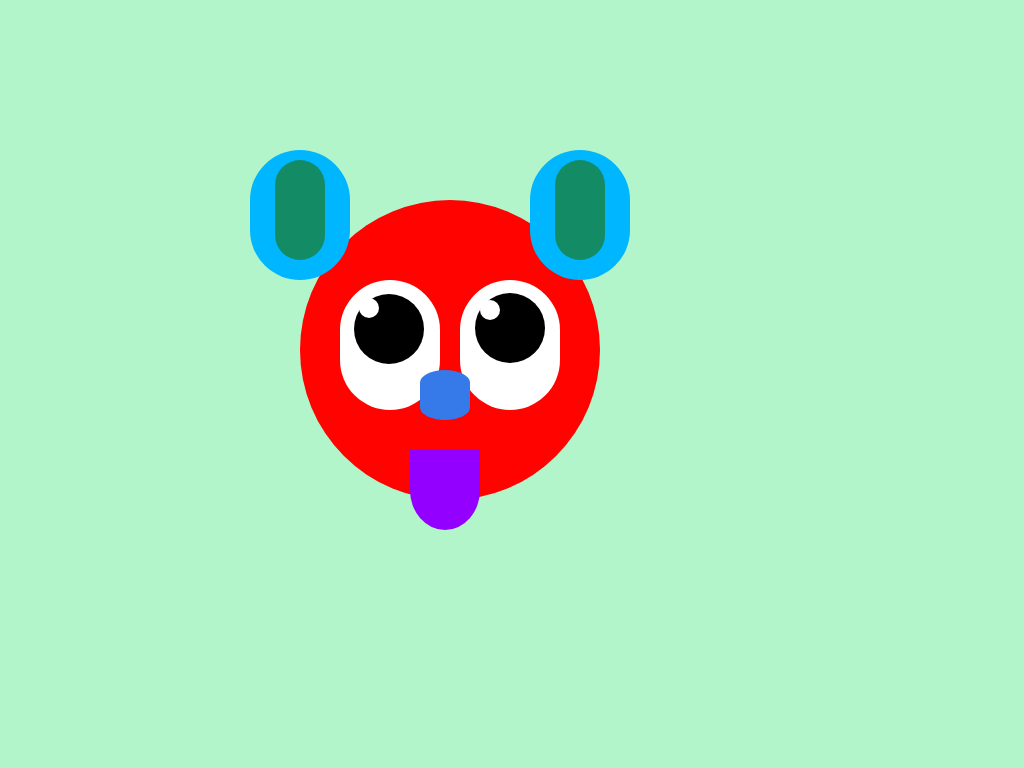

Recreate this image using only HTML and CSS.

<!-- file: index.html -->
<!DOCTYPE html>
<html lang="en">
    <head>
        <meta charset="utf-8">
        <meta http-equiv="X-UA-Compatible" content="IE=edge">
        <meta name="viewport" content="width=device-width, initial-scale=1">
        
       <!-- CSS style -->
        <link rel="stylesheet" type="text/css" href="css/style.css">  

        <title></title>
   
    </head>

    <body>
        <!-- Content goes inside the body tag -->
        
        <div class="main">
            <div id="face"></div>
            
            <div class="eyes">
                <div id="left-eye"></div>
                <div id="right-eye"></div>

                <div id="left-pupil"></div>
                <div id="right-pupil"></div>

                <div id="left-glare"></div>
                <div id="right-glare"></div>
            </div>

            <div id="nose"></div>
            <div class="tongue" id="tongue"></div>
            
            <div id="left-ear"></div>
            <div id="right-ear"></div>
            <div id="left-inner-ear"></div>
            <div id="right-inner-ear"></div>


            <div id="beard"></div>

        
        
        
        </div>
        
        
        
    
        
   





    <script>   
    /* JavaScript codes go in between <script> and </ script> tags */

    



    </script>  


   
    </body>

    <!-- External scripts go here after </body> tag -->
    <script src="/js/script.js"></script>

</html>



/* file: css/style.css */
/****** External CSS styling goes here ******/

body {
    width: 500px;
    margin: 0 auto;
    background-color: #b3f5cb;
    
    
}
.main {
   
    position:absolute;
    top: 200px;
    left: 300px;

}

#face {
    width: 300px;
    height: 300px;
    background: #ff0300; 
    border-radius: 200px;
    position:absolute;
    z-index: -1;
}

#left-eye {
    width: 100px;
    height: 130px;
    background: #fff;
    border-radius: 100px;
    position:absolute;
    top: 80px;
    left: 40px;
    z-index: 1;
    

    
}

#right-eye {
    width: 100px;
    height: 130px;
    background: #fff;  
    border-radius: 100px;
    position:absolute;
    top: 80px;
    left: 160px;
    z-index: 1;

    
}

#left-pupil {
    width:70px;
    height: 70px;
    background:#000;
    border-radius: 100px;
    position:absolute;
    top: 94px;
    left: 54px;
    z-index: 1;
 
}
#left-glare {
    width:20px;
    height: 20px;
    background:#fff;
    border-radius: 100px;
    position:absolute;
    top: 98px;
    left: 59px;
    z-index: 1;

    
}



#right-pupil {
    width:70px;
    height: 70px;
    background:#000;
    border-radius: 100px;
    position:absolute;
    top: 93px;
    left: 175px;
    z-index: 1;
  
}

#right-glare {
    width:20px;
    height: 20px;
    background:#fff;
    border-radius: 100px;
    position:absolute;
    top: 100px;
    left: 180px;
    z-index: 1; 
    
}

#left-ear {
    width: 100px;
    height: 130px;
    background: #00b6ff;  
    border-radius: 100px;
    position:absolute;
    top: -50px;
    left: -50px;
    z-index: 1;
}
#left-inner-ear {
    width: 50px;
    height: 100px;
    background: #138b65;  
    border-radius: 100px;
    position:absolute;
    top: -40px;
    left: -25px;
    z-index: 1;
}

#right-ear {
    width: 100px;
    height: 130px;
    background: #00b6ff;
    border-radius: 100px;
    position:absolute;
    top: -50px;
    left: 230px;
    z-index: 1;
}

#right-inner-ear {
    width: 50px;
    height: 100px;
    background: #138b65;
    border-radius: 100px;
    position:absolute;
    top: -40px;
    left: 255px;
    z-index: 1;;
}

#nose {
    width: 50px;
    height: 50px;
    background: #357ae8;
     border-radius: 100px / 50px;
    position:absolute;
    top: 170px;
    left: 120px;
    z-index:1;
}

 #tongue {
    width: 70px;
    height: 80px;
    background-color:#9400ff;

    border-bottom-right-radius: 50% 50%;
    border-bottom-left-radius: 50% 50%;
    transform: rotate(25eg);
    position: absolute;
    right: -180px;
    top: 250px;
    z-index:1;
     
    
        
}
